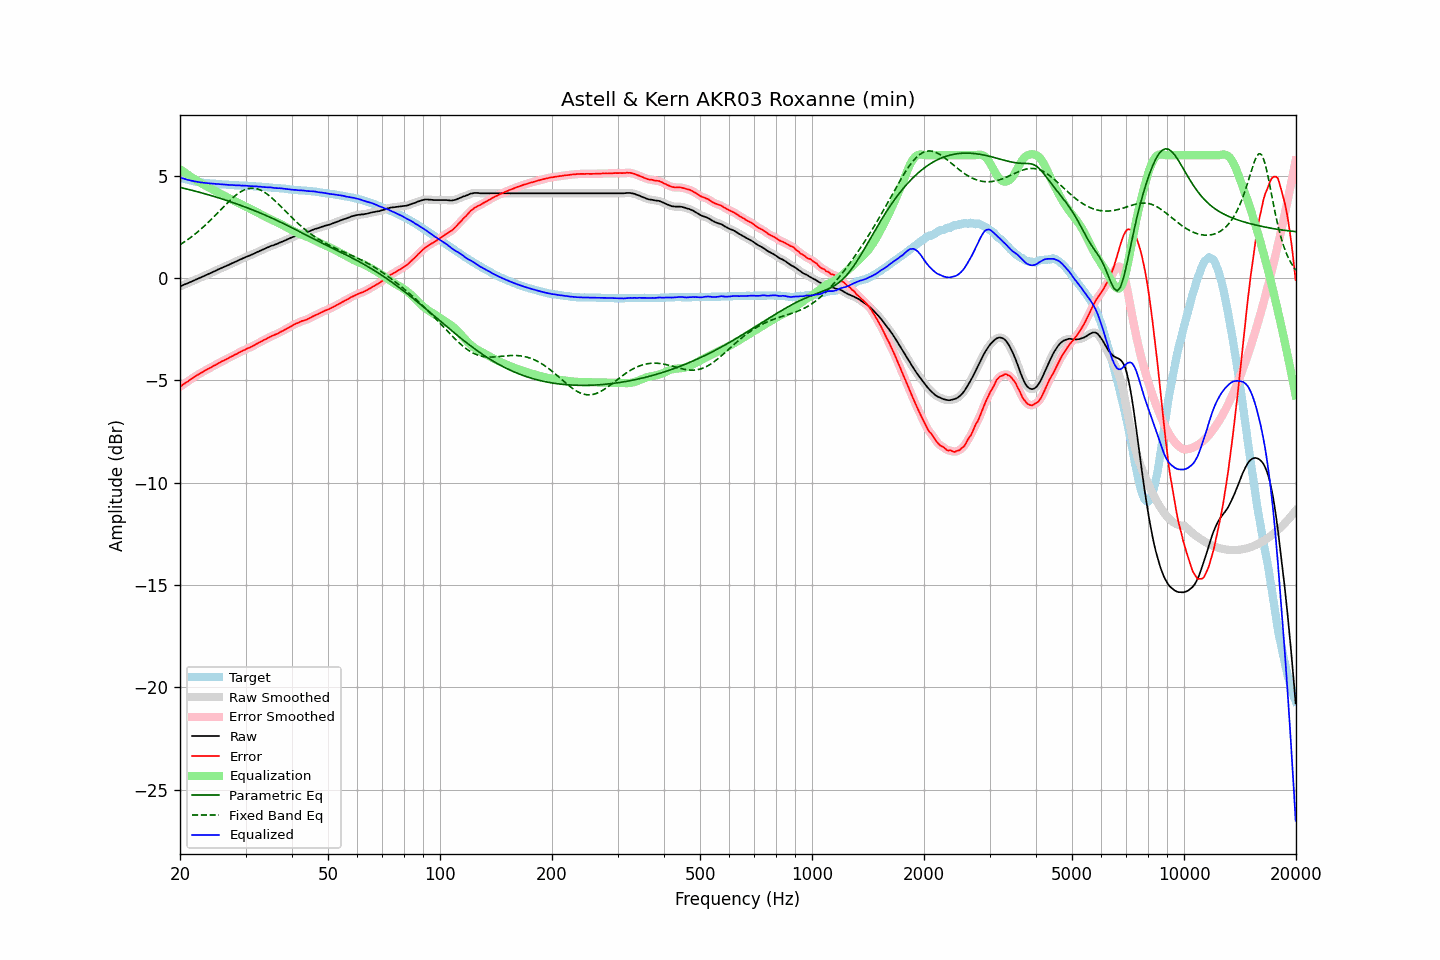

The file beside this chart, header and first rows:
frequency, raw, error, smoothed, error_smoothed, equalization, parametric_eq, fixed_band_eq, equalized_raw, equalized_smoothed, target
20.00, -0.41, -5.32, -0.41, -5.32, 5.32, 4.43, 1.63, 4.91, 4.91, 4.91
20.20, -0.38, -5.26, -0.38, -5.26, 5.26, 4.41, 1.68, 4.88, 4.88, 4.88
20.40, -0.34, -5.20, -0.35, -5.21, 5.21, 4.39, 1.73, 4.87, 4.86, 4.86
20.61, -0.31, -5.15, -0.31, -5.15, 5.15, 4.37, 1.78, 4.84, 4.84, 4.84
20.81, -0.28, -5.10, -0.28, -5.10, 5.10, 4.35, 1.83, 4.81, 4.82, 4.82
21.02, -0.25, -5.05, -0.25, -5.05, 5.04, 4.33, 1.89, 4.79, 4.79, 4.80
21.23, -0.21, -4.99, -0.21, -4.99, 4.99, 4.31, 1.94, 4.78, 4.77, 4.78
21.44, -0.18, -4.94, -0.18, -4.94, 4.94, 4.29, 2.00, 4.76, 4.76, 4.76
21.66, -0.14, -4.88, -0.14, -4.88, 4.89, 4.27, 2.06, 4.74, 4.74, 4.74
21.87, -0.11, -4.84, -0.11, -4.83, 4.83, 4.25, 2.12, 4.72, 4.72, 4.73
22.09, -0.07, -4.78, -0.07, -4.78, 4.78, 4.23, 2.19, 4.71, 4.71, 4.71
22.31, -0.04, -4.74, -0.04, -4.74, 4.74, 4.21, 2.25, 4.69, 4.70, 4.69
22.54, -0.00, -4.69, -0.00, -4.69, 4.69, 4.19, 2.32, 4.68, 4.68, 4.68
22.76, 0.03, -4.65, 0.03, -4.64, 4.64, 4.17, 2.39, 4.67, 4.67, 4.67
22.99, 0.07, -4.60, 0.07, -4.60, 4.60, 4.15, 2.46, 4.66, 4.66, 4.66
23.22, 0.10, -4.55, 0.10, -4.55, 4.55, 4.13, 2.53, 4.65, 4.65, 4.65
23.45, 0.14, -4.50, 0.14, -4.51, 4.51, 4.10, 2.60, 4.65, 4.64, 4.64
23.69, 0.17, -4.46, 0.17, -4.46, 4.46, 4.08, 2.68, 4.63, 4.63, 4.63
23.92, 0.21, -4.42, 0.21, -4.42, 4.42, 4.06, 2.75, 4.63, 4.63, 4.63
24.16, 0.24, -4.38, 0.24, -4.38, 4.38, 4.04, 2.83, 4.62, 4.62, 4.62
24.40, 0.28, -4.34, 0.28, -4.34, 4.34, 4.01, 2.91, 4.61, 4.61, 4.62
24.65, 0.32, -4.29, 0.31, -4.30, 4.29, 3.99, 2.99, 4.61, 4.61, 4.61
24.89, 0.35, -4.26, 0.35, -4.25, 4.25, 3.97, 3.07, 4.60, 4.60, 4.61
25.14, 0.39, -4.21, 0.39, -4.21, 4.21, 3.94, 3.15, 4.60, 4.60, 4.60
25.39, 0.43, -4.16, 0.42, -4.16, 4.16, 3.92, 3.23, 4.59, 4.59, 4.58
25.65, 0.46, -4.13, 0.46, -4.12, 4.12, 3.89, 3.31, 4.58, 4.58, 4.58
25.91, 0.50, -4.08, 0.50, -4.08, 4.08, 3.87, 3.39, 4.58, 4.58, 4.57
26.16, 0.53, -4.04, 0.53, -4.04, 4.04, 3.84, 3.48, 4.57, 4.57, 4.57
26.43, 0.57, -4.00, 0.56, -4.00, 4.00, 3.82, 3.56, 4.57, 4.57, 4.57
26.69, 0.60, -3.96, 0.60, -3.96, 3.96, 3.79, 3.63, 4.56, 4.56, 4.56
26.96, 0.63, -3.93, 0.63, -3.92, 3.92, 3.76, 3.71, 4.55, 4.55, 4.56
27.23, 0.67, -3.88, 0.67, -3.88, 3.88, 3.74, 3.79, 4.55, 4.55, 4.55
27.50, 0.71, -3.84, 0.70, -3.84, 3.84, 3.71, 3.86, 4.55, 4.55, 4.54
27.77, 0.74, -3.80, 0.74, -3.80, 3.80, 3.68, 3.93, 4.54, 4.54, 4.54
28.05, 0.78, -3.75, 0.78, -3.76, 3.76, 3.66, 4.00, 4.54, 4.53, 4.53
28.33, 0.81, -3.72, 0.81, -3.72, 3.72, 3.63, 4.06, 4.53, 4.53, 4.53
28.62, 0.85, -3.68, 0.85, -3.68, 3.68, 3.60, 4.12, 4.52, 4.52, 4.53
28.90, 0.89, -3.63, 0.88, -3.64, 3.64, 3.57, 4.17, 4.53, 4.52, 4.52
29.19, 0.92, -3.60, 0.92, -3.60, 3.60, 3.54, 4.22, 4.52, 4.52, 4.52
29.48, 0.96, -3.56, 0.96, -3.56, 3.56, 3.51, 4.27, 4.52, 4.52, 4.51
29.78, 0.99, -3.52, 0.99, -3.52, 3.52, 3.49, 4.31, 4.51, 4.51, 4.51
30.08, 1.03, -3.48, 1.03, -3.48, 3.48, 3.46, 4.33, 4.51, 4.51, 4.51
30.38, 1.06, -3.44, 1.06, -3.45, 3.45, 3.43, 4.36, 4.50, 4.50, 4.50
30.68, 1.09, -3.41, 1.09, -3.41, 3.41, 3.39, 4.38, 4.50, 4.50, 4.50
30.99, 1.12, -3.38, 1.12, -3.37, 3.37, 3.36, 4.39, 4.49, 4.49, 4.49
31.30, 1.16, -3.33, 1.15, -3.34, 3.33, 3.33, 4.39, 4.49, 4.48, 4.49
31.61, 1.19, -3.29, 1.19, -3.29, 3.29, 3.30, 4.39, 4.48, 4.48, 4.48
31.93, 1.23, -3.25, 1.23, -3.25, 3.25, 3.27, 4.37, 4.48, 4.48, 4.48
32.24, 1.27, -3.21, 1.26, -3.21, 3.21, 3.24, 4.36, 4.48, 4.47, 4.47
32.57, 1.30, -3.17, 1.30, -3.17, 3.17, 3.21, 4.33, 4.46, 4.47, 4.46
32.89, 1.34, -3.12, 1.34, -3.12, 3.13, 3.17, 4.30, 4.46, 4.46, 4.46
33.22, 1.37, -3.09, 1.37, -3.08, 3.08, 3.14, 4.26, 4.45, 4.45, 4.46
33.55, 1.41, -3.04, 1.41, -3.04, 3.04, 3.11, 4.22, 4.45, 4.45, 4.44
33.89, 1.44, -3.00, 1.44, -3.00, 3.00, 3.07, 4.17, 4.44, 4.44, 4.44
34.23, 1.48, -2.96, 1.48, -2.96, 2.96, 3.04, 4.11, 4.44, 4.44, 4.44
34.57, 1.51, -2.92, 1.51, -2.92, 2.92, 3.00, 4.05, 4.43, 4.43, 4.43
34.92, 1.55, -2.87, 1.54, -2.88, 2.88, 2.97, 3.99, 4.43, 4.43, 4.42
35.27, 1.58, -2.84, 1.57, -2.84, 2.85, 2.93, 3.92, 4.42, 4.42, 4.42
35.62, 1.60, -2.81, 1.60, -2.81, 2.81, 2.90, 3.85, 4.41, 4.41, 4.41
35.97, 1.63, -2.77, 1.63, -2.77, 2.77, 2.86, 3.78, 4.40, 4.40, 4.40
... 635 more rows
